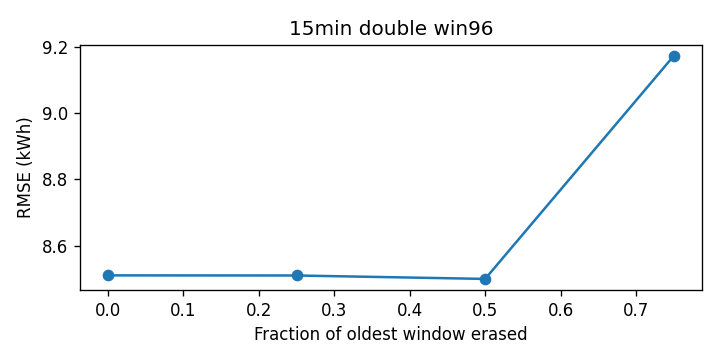

Data behind this chart, as committed beside it:
cutoff, rmse_kwh
0.0, 8.511
0.25, 8.51
0.5, 8.5
0.75, 9.172
